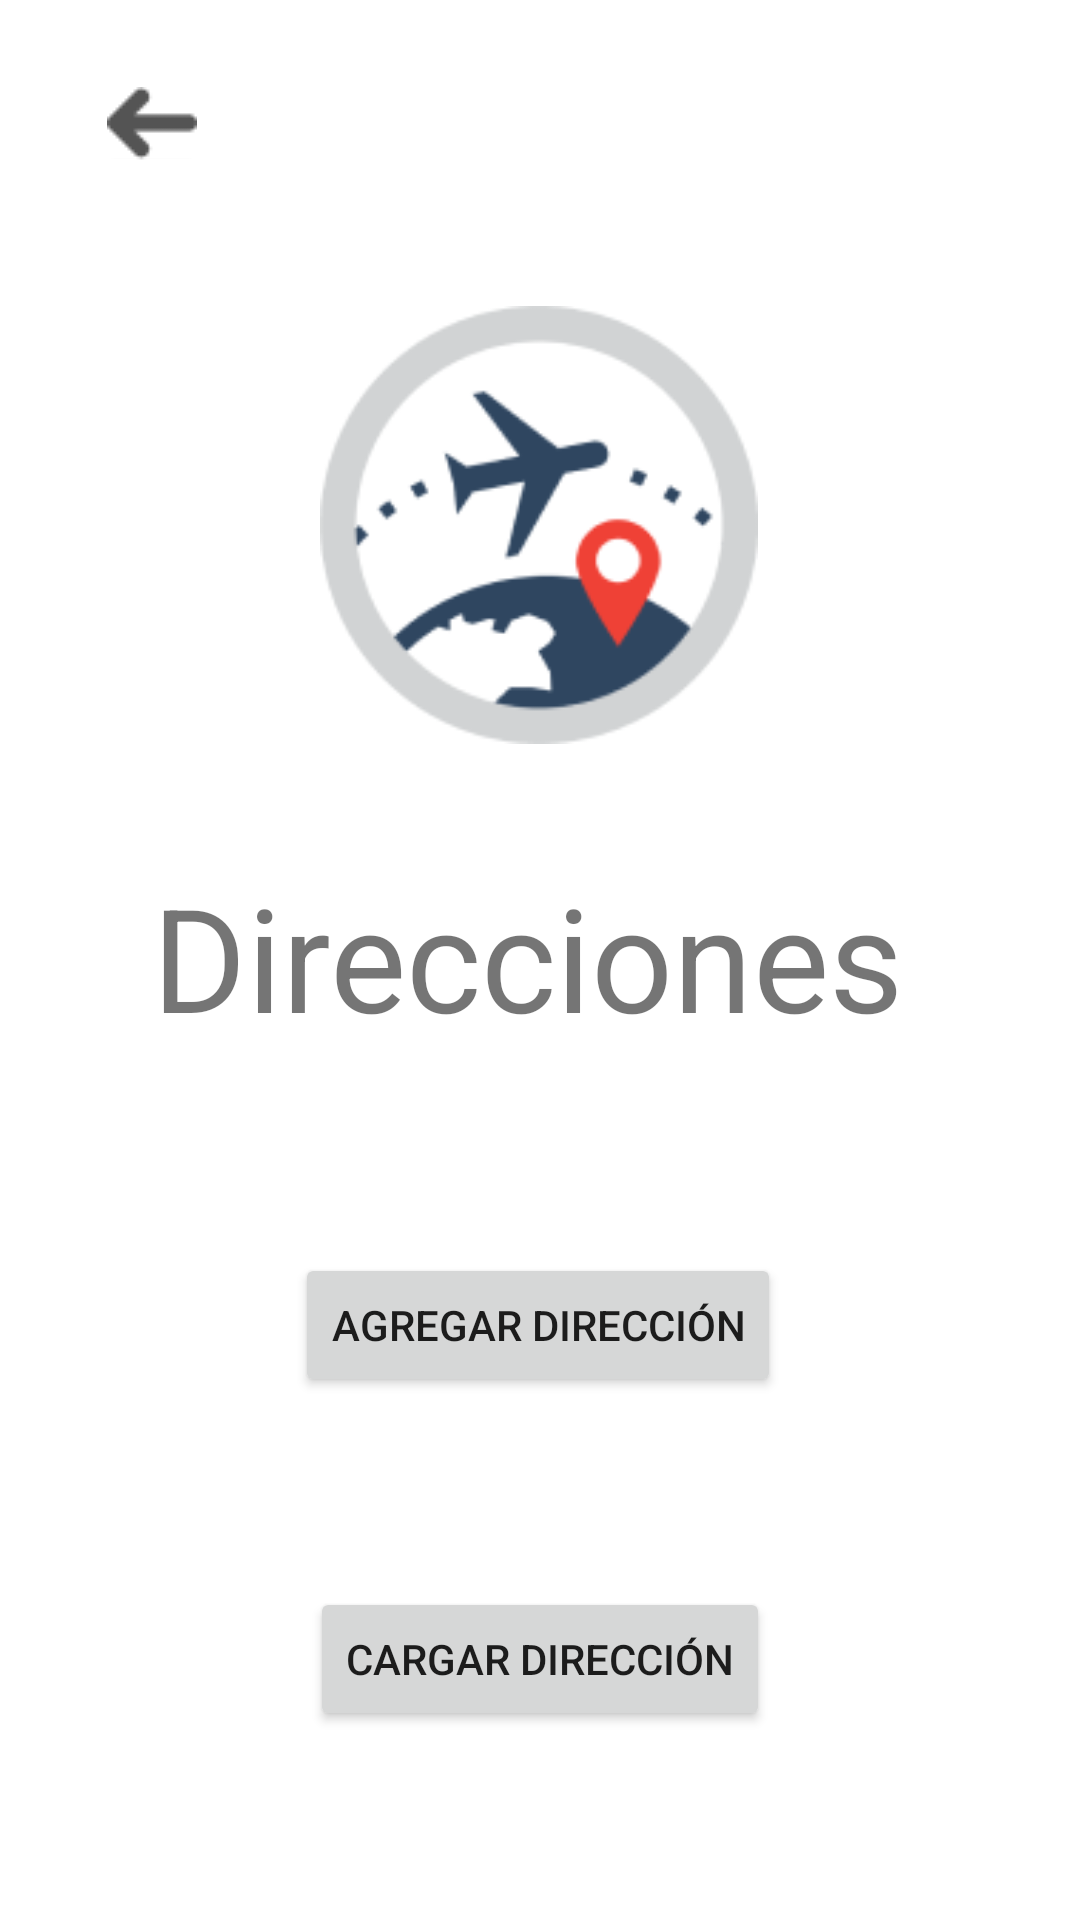

Layout XML and referenced resources for this Android screen:
<!-- AndroidManifest.xml: application theme Theme.Android_Import_It_Application -->
<!-- res/layout/buyer_direction.xml -->
<?xml version="1.0" encoding="utf-8"?>
<androidx.constraintlayout.widget.ConstraintLayout xmlns:android="http://schemas.android.com/apk/res/android"
    xmlns:app="http://schemas.android.com/apk/res-auto"
    xmlns:tools="http://schemas.android.com/tools"
    android:layout_width="match_parent"
    android:layout_height="match_parent">

    <Button
        android:id="@+id/btnagregate"
        android:layout_width="wrap_content"
        android:layout_height="wrap_content"
        android:text="@string/agregate_direction"
        app:layout_constraintBottom_toBottomOf="parent"
        app:layout_constraintEnd_toEndOf="parent"
        app:layout_constraintHorizontal_bias="0.497"
        app:layout_constraintStart_toStartOf="parent"
        app:layout_constraintTop_toBottomOf="@+id/textView18"
        app:layout_constraintVertical_bias="0.268" />

    <Button
        android:id="@+id/btnload"
        android:layout_width="wrap_content"
        android:layout_height="wrap_content"
        android:text="@string/load_direction"
        app:layout_constraintBottom_toBottomOf="parent"
        app:layout_constraintEnd_toEndOf="parent"
        app:layout_constraintStart_toStartOf="parent"
        app:layout_constraintTop_toBottomOf="@+id/btnagregate" />

    <ImageView
        android:id="@+id/imageView8"
        android:layout_width="146dp"
        android:layout_height="148dp"
        app:layout_constraintBottom_toBottomOf="parent"
        app:layout_constraintEnd_toEndOf="parent"
        app:layout_constraintHorizontal_bias="0.498"
        app:layout_constraintStart_toStartOf="parent"
        app:layout_constraintTop_toTopOf="parent"
        app:layout_constraintVertical_bias="0.205"
        app:srcCompat="@drawable/_41933500_969880421498451_3635198305478158001_n" />

    <TextView
        android:id="@+id/textView18"
        android:layout_width="259dp"
        android:layout_height="67dp"
        android:fontFamily="sans-serif"
        android:text="@string/directions"
        android:textSize="48sp"
        app:layout_constraintBottom_toBottomOf="parent"
        app:layout_constraintEnd_toEndOf="parent"
        app:layout_constraintStart_toStartOf="parent"
        app:layout_constraintTop_toTopOf="parent" />

    <ImageButton
        android:id="@+id/ibBackDirectionsP"
        android:layout_width="37dp"
        android:layout_height="35dp"
        android:layout_marginStart="32dp"
        android:layout_marginTop="24dp"
        app:layout_constraintStart_toStartOf="parent"
        app:layout_constraintTop_toTopOf="parent"
        app:srcCompat="@drawable/flecha" />
</androidx.constraintlayout.widget.ConstraintLayout>
<!-- resources referenced by this layout -->
<resources>
  <!-- drawable _41933500_969880421498451_3635198305478158001_n: png bitmap (drawable-nodpi, 11691 bytes) -->
  <!-- drawable flecha: png bitmap (drawable, 541 bytes) -->
  <string name="agregate_direction">Agregar Dirección</string>
  <string name="directions">Direcciones</string>
  <string name="load_direction">Cargar Dirección</string>
  <style name="Theme.Android_Import_It_Application" parent="Theme.MaterialComponents.DayNight.DarkActionBar">
          
          <item name="colorPrimary">@color/purple_500</item>
          <item name="colorPrimaryVariant">@color/purple_700</item>
          <item name="colorOnPrimary">@color/white</item>
          
          <item name="colorSecondary">@color/teal_200</item>
          <item name="colorSecondaryVariant">@color/teal_700</item>
          <item name="colorOnSecondary">@color/black</item>
          
          <item name="android:statusBarColor">?attr/colorPrimaryVariant</item>
          
      </style>
  <!-- not gathered from this repository: default colours our renderer supplied (Android Studio template values) -->
  <color name="purple_500">#FF6200EE</color>
  <color name="purple_700">#FF3700B3</color>
  <color name="teal_200">#FF03DAC5</color>
  <color name="teal_700">#FF018786</color>
  <color name="black">#FF000000</color>
  <color name="white">#FFFFFFFF</color>
</resources>
